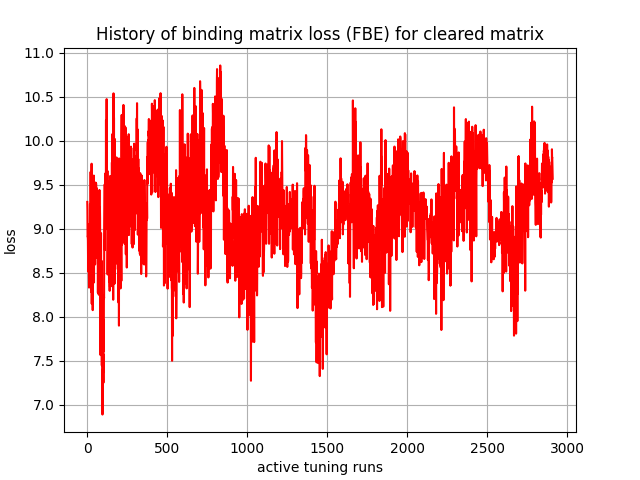

Data behind this chart, as committed beside it:
, 0
0, 9.304
1, 9.21
2, 8.91
3, 8.913
4, 8.869
5, 8.647
6, 8.743
7, 8.721
8, 8.51
9, 9.051
10, 8.493
11, 8.33
12, 8.876
13, 8.395
14, 8.8
15, 8.444
16, 8.81
17, 9.282
18, 8.913
19, 9.106
20, 8.709
21, 9.645
22, 8.698
23, 9.138
24, 8.593
25, 9.184
26, 8.278
27, 9.739
28, 8.146
29, 8.952
30, 8.488
31, 9.182
32, 8.251
33, 8.925
34, 8.074
35, 8.941
36, 8.493
37, 9.013
38, 8.493
39, 8.781
40, 8.996
41, 9.604
42, 8.389
43, 9.334
44, 9.185
45, 9.324
46, 8.92
47, 9.485
48, 8.881
49, 8.593
50, 9.306
51, 9.271
52, 9.524
53, 8.962
54, 9.421
55, 9.516
56, 9.471
57, 8.964
58, 9.462
59, 8.67
... 2,850 more rows
